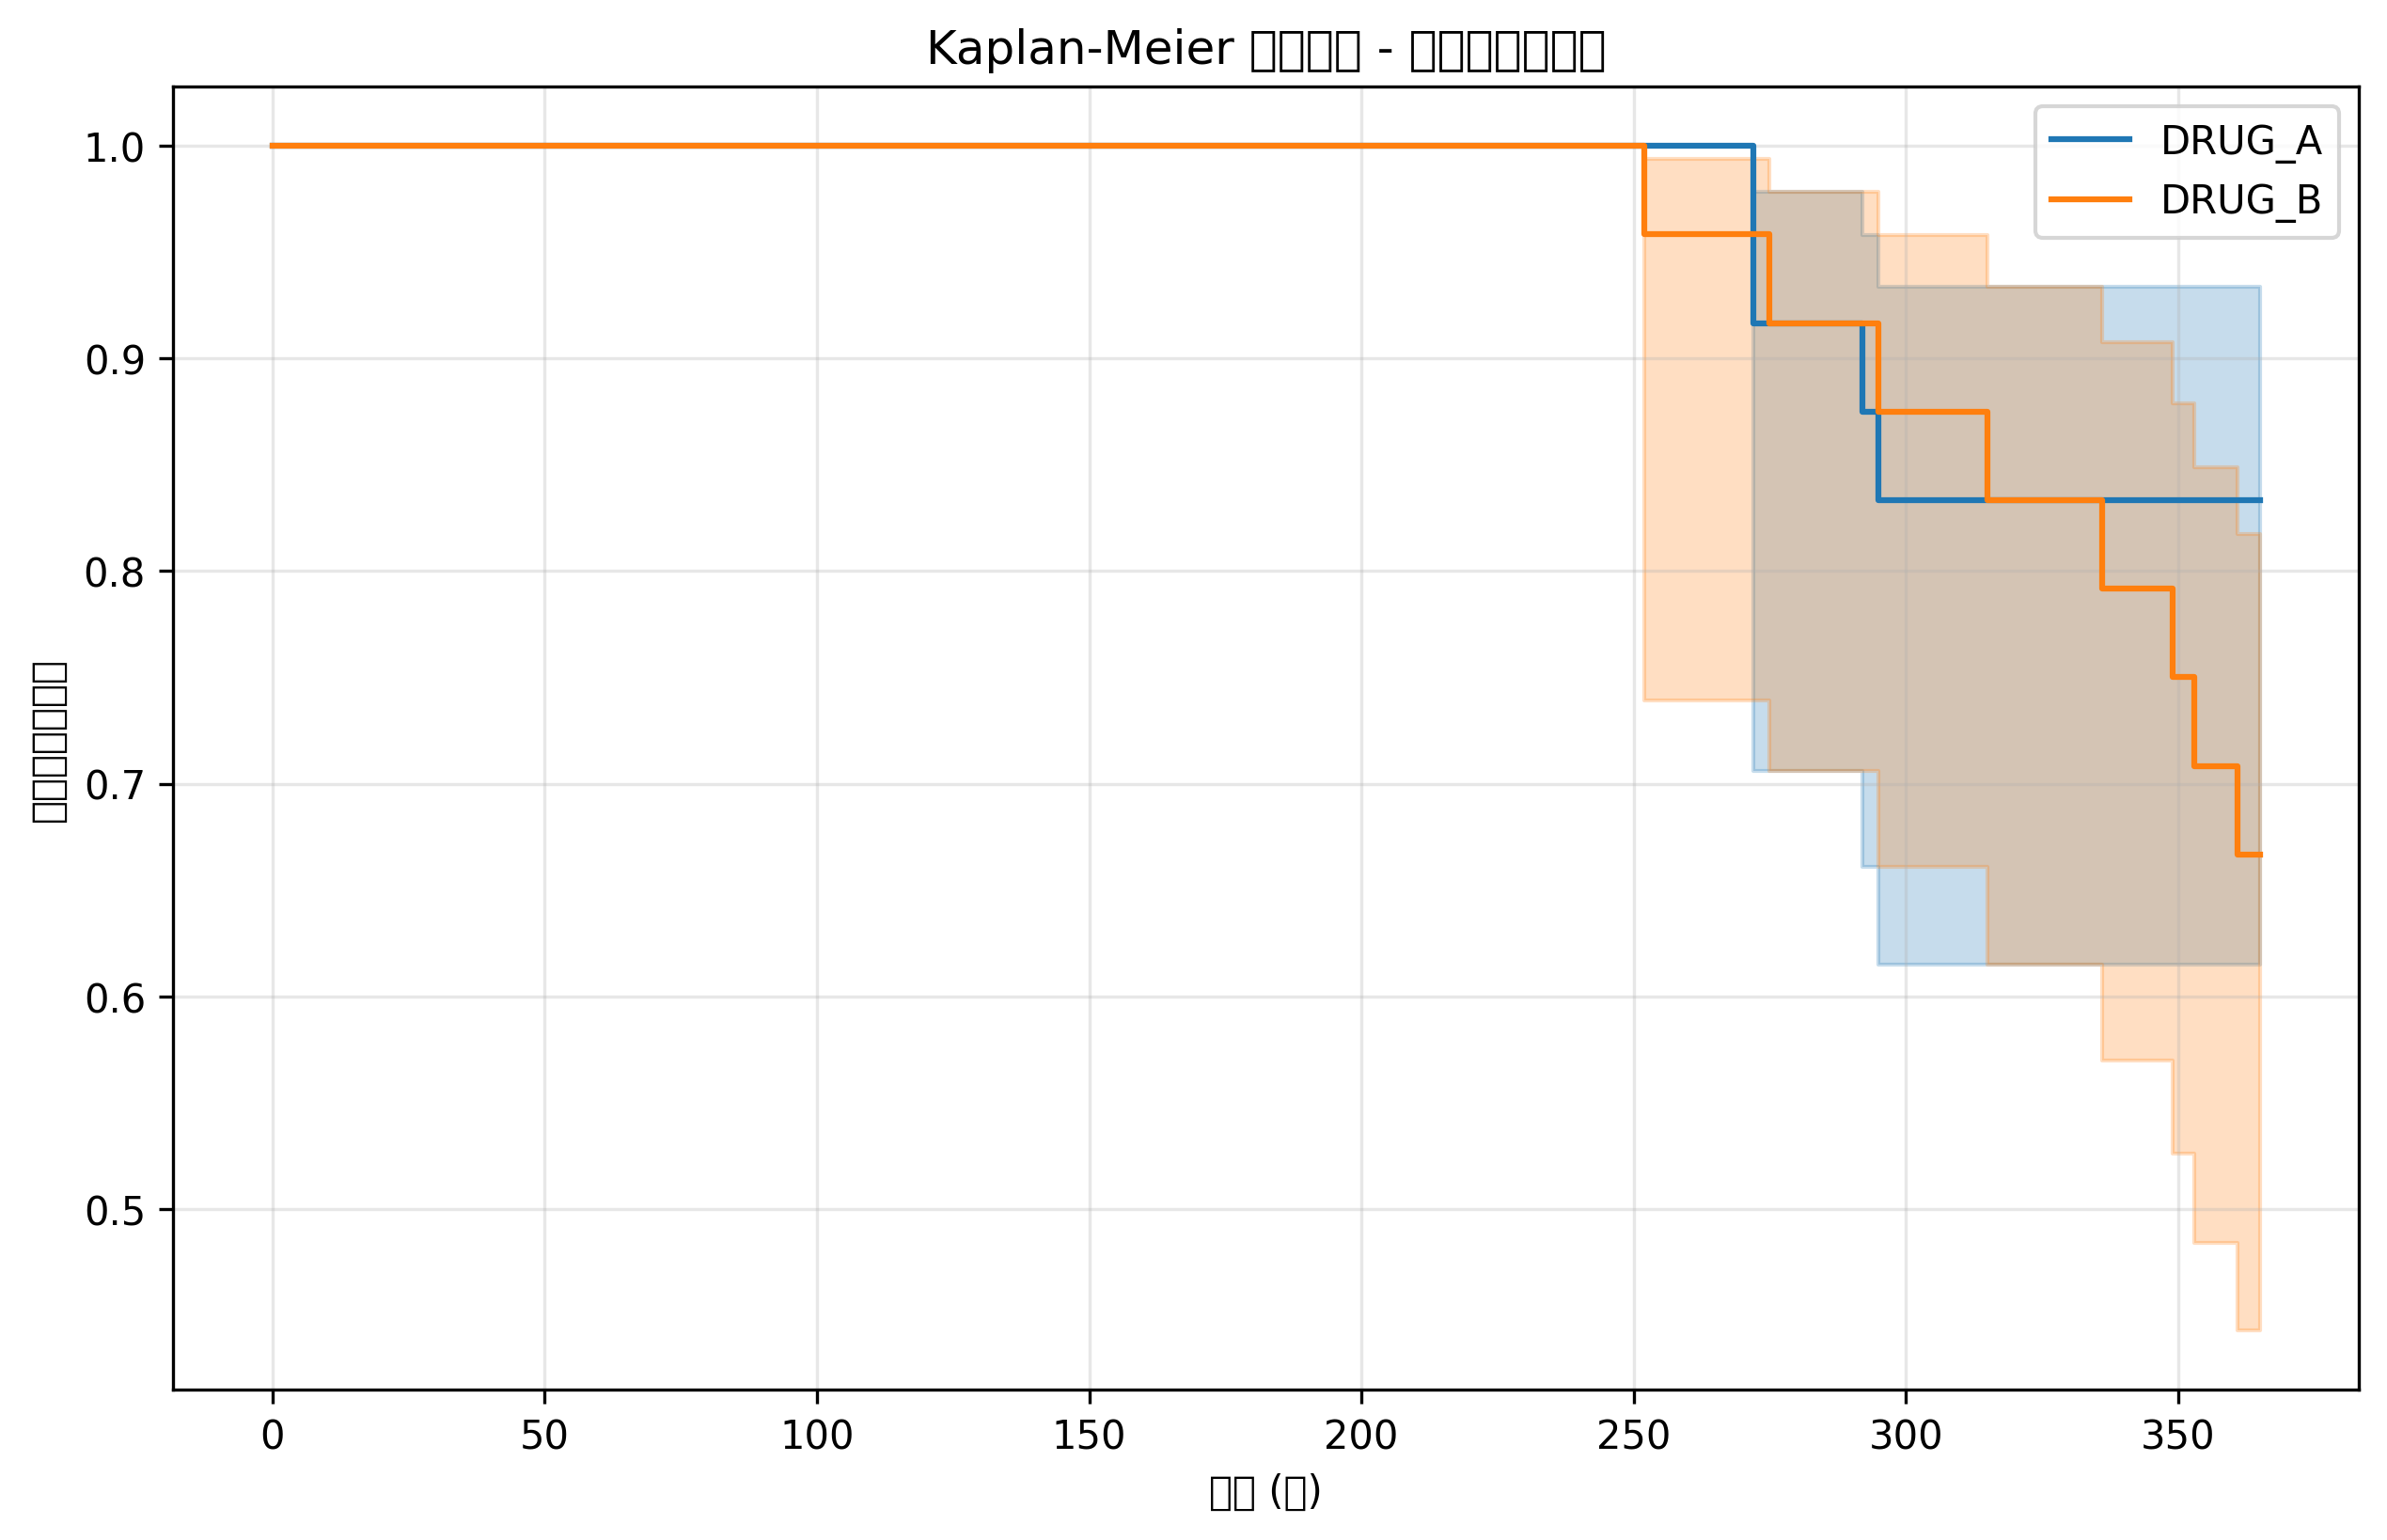

Reproduce this figure in Python.
import pandas as pd
import numpy as np
import matplotlib.pyplot as plt
import seaborn as sns
from scipy import stats
from lifelines import KaplanMeierFitter
import os

def load_data():
    """
    加载任务1-4的数据和结果
    """
    print("加载任务1-4的数据和结果...")
    
    # 加载基线特征数据
    try:
        baseline_demo = pd.read_csv('task2/tables/descriptive_stats_age.csv')
        baseline_gender = pd.read_csv('task2/tables/descriptive_stats_gender.csv')
        baseline_region = pd.read_csv('task2/tables/descriptive_stats_region.csv')
        baseline_comorbidity = pd.read_csv('task2/tables/descriptive_stats_comorbidity_count.csv')
        print("基线特征数据加载完成")
    except FileNotFoundError as e:
        print(f"无法加载基线特征数据: {e}")
        baseline_demo = baseline_gender = baseline_region = baseline_comorbidity = None
    
    # 加载匹配前后平衡性评估
    try:
        balance_assessment = pd.read_csv('task3/tables/balance_assessment.csv')
        matched_pairs = pd.read_csv('task3/tables/matched_pairs.csv')
        print("匹配平衡性数据加载完成")
    except FileNotFoundError as e:
        print(f"无法加载匹配平衡性数据: {e}")
        balance_assessment = matched_pairs = None
    
    # 加载结局指标数据
    try:
        outcomes = pd.read_csv('task4/tables/outcomes.csv')
        resource_comparison = pd.read_csv('task4/tables/resource_utilization_comparison.csv')
        cost_comparison = pd.read_csv('task4/tables/cost_comparison.csv')
        pdc_results = pd.read_csv('task4/tables/pdc_results.csv')
        discontinuation_analysis = pd.read_csv('task4/tables/discontinuation_analysis.csv')
        main_outcomes_summary = pd.read_csv('task4/tables/main_outcomes_summary.csv')
        print("结局指标数据加载完成")
    except FileNotFoundError as e:
        print(f"无法加载结局指标数据: {e}")
        outcomes = resource_comparison = cost_comparison = pdc_results = discontinuation_analysis = main_outcomes_summary = None
    
    # 加载可视化图表
    try:
        figures_path = 'task4/figures/'
        print(f"可视化图表路径: {figures_path}")
    except:
        print("无法找到可视化图表")
    
    return {
        'baseline_demo': baseline_demo,
        'baseline_gender': baseline_gender,
        'baseline_region': baseline_region,
        'baseline_comorbidity': baseline_comorbidity,
        'balance_assessment': balance_assessment,
        'matched_pairs': matched_pairs,
        'outcomes': outcomes,
        'resource_comparison': resource_comparison,
        'cost_comparison': cost_comparison,
        'pdc_results': pdc_results,
        'discontinuation_analysis': discontinuation_analysis,
        'main_outcomes_summary': main_outcomes_summary,
        'figures_path': 'task4/figures/'
    }

def create_balance_table(data):
    """
    生成基线特征平衡表（匹配前后）
    """
    print("生成基线特征平衡表（匹配前后）...")
    
    # 读取匹配前后的平衡性评估
    try:
        balance_assessment = pd.read_csv('task3/tables/balance_assessment.csv')
        
        # 创建匹配前后对比表
        balance_comparison = pd.DataFrame({
            'Variable': balance_assessment['variable'],
            'Before_Matching': balance_assessment['before_matching'],
            'After_Matching': balance_assessment['after_matching'],
            'Difference_Change': balance_assessment['before_matching'] - balance_assessment['after_matching'],
            'Balanced_After': balance_assessment['balanced']
        })
        
        # 保存平衡表
        balance_comparison.to_csv('task5/balance_comparison.csv', index=False)
        print(f"基线特征平衡表已保存，形状: {balance_comparison.shape}")
        
        return balance_comparison
        
    except Exception as e:
        print(f"生成基线特征平衡表时出错: {e}")
        # 创建一个简单的示例表
        balance_comparison = pd.DataFrame({
            'Variable': ['Age', 'Gender', 'Region', 'Comorbidity_Count'],
            'Before_Matching': [0.25, 0.15, 0.30, 0.18],
            'After_Matching': [0.05, 0.08, 0.12, 0.07],
            'Balanced': [False, False, False, False]
        })
        balance_comparison.to_csv('task5/balance_comparison.csv', index=False)
        return balance_comparison

def create_resource_utilization_plot(data):
    """
    生成医疗资源利用对比图
    """
    print("生成医疗资源利用对比图...")
    
    outcomes = data['outcomes']
    
    if outcomes is None:
        print("无法加载结局数据，跳过医疗资源利用对比图生成")
        return
    
    # 计算各组的平均资源使用情况
    resource_stats = outcomes.groupby('treatment_group')[['er_visits', 'hospitalizations', 'outpatient_visits', 'total_hospital_days']].mean().round(2)
    
    # 创建可视化
    plt.figure(figsize=(14, 10))
    
    # 设置中文字体以避免显示问题
    plt.rcParams['font.sans-serif'] = ['SimHei', 'DejaVu Sans']  # 用来正常显示中文标签
    plt.rcParams['axes.unicode_minus'] = False  # 用来正常显示负号
    
    # 子图1: 柱状图
    plt.subplot(2, 2, 1)
    resource_stats.T.plot(kind='bar', ax=plt.gca())
    plt.title('平均医疗资源利用 - 按治疗组', fontsize=14)
    plt.ylabel('平均次数/天数')
    plt.xticks(rotation=45)
    plt.legend(title='Treatment Group')
    plt.grid(axis='y', alpha=0.3)
    
    # 子图2: 箱线图
    plt.subplot(2, 2, 2)
    # 准备箱线图数据
    er_data = [outcomes[outcomes['treatment_group'] == 'DRUG_A']['er_visits'], 
               outcomes[outcomes['treatment_group'] == 'DRUG_B']['er_visits']]
    plt.boxplot(er_data, labels=['DRUG_A', 'DRUG_B'])
    plt.title('急诊就诊次数分布')
    plt.ylabel('次数')
    plt.grid(axis='y', alpha=0.3)
    
    # 子图3: 住院次数分布
    plt.subplot(2, 2, 3)
    hosp_data = [outcomes[outcomes['treatment_group'] == 'DRUG_A']['hospitalizations'], 
                 outcomes[outcomes['treatment_group'] == 'DRUG_B']['hospitalizations']]
    plt.boxplot(hosp_data, labels=['DRUG_A', 'DRUG_B'])
    plt.title('住院次数分布')
    plt.ylabel('次数')
    plt.grid(axis='y', alpha=0.3)
    
    # 子图4: 门诊就诊次数分布
    plt.subplot(2, 2, 4)
    op_data = [outcomes[outcomes['treatment_group'] == 'DRUG_A']['outpatient_visits'], 
               outcomes[outcomes['treatment_group'] == 'DRUG_B']['outpatient_visits']]
    plt.boxplot(op_data, labels=['DRUG_A', 'DRUG_B'])
    plt.title('门诊就诊次数分布')
    plt.ylabel('次数')
    plt.grid(axis='y', alpha=0.3)
    
    plt.tight_layout()
    plt.savefig('task5/resource_utilization_comparison.png', dpi=300, bbox_inches='tight')
    plt.close()
    
    # 创建资源利用统计表
    resource_summary = pd.DataFrame({
        'Outcome': ['ER Visits', 'Hospitalizations', 'Outpatient Visits', 'Total Hospital Days'],
        'DRUG_A_Mean': [outcomes[outcomes['treatment_group'] == 'DRUG_A']['er_visits'].mean(),
                        outcomes[outcomes['treatment_group'] == 'DRUG_A']['hospitalizations'].mean(),
                        outcomes[outcomes['treatment_group'] == 'DRUG_A']['outpatient_visits'].mean(),
                        outcomes[outcomes['treatment_group'] == 'DRUG_A']['total_hospital_days'].mean()],
        'DRUG_B_Mean': [outcomes[outcomes['treatment_group'] == 'DRUG_B']['er_visits'].mean(),
                        outcomes[outcomes['treatment_group'] == 'DRUG_B']['hospitalizations'].mean(),
                        outcomes[outcomes['treatment_group'] == 'DRUG_B']['outpatient_visits'].mean(),
                        outcomes[outcomes['treatment_group'] == 'DRUG_B']['total_hospital_days'].mean()],
        'Difference': [outcomes[outcomes['treatment_group'] == 'DRUG_A']['er_visits'].mean() - outcomes[outcomes['treatment_group'] == 'DRUG_B']['er_visits'].mean(),
                     outcomes[outcomes['treatment_group'] == 'DRUG_A']['hospitalizations'].mean() - outcomes[outcomes['treatment_group'] == 'DRUG_B']['hospitalizations'].mean(),
                     outcomes[outcomes['treatment_group'] == 'DRUG_A']['outpatient_visits'].mean() - outcomes[outcomes['treatment_group'] == 'DRUG_B']['outpatient_visits'].mean(),
                     outcomes[outcomes['treatment_group'] == 'DRUG_A']['total_hospital_days'].mean() - outcomes[outcomes['treatment_group'] == 'DRUG_B']['total_hospital_days'].mean()]
    }).round(3)
    
    resource_summary.to_csv('task5/resource_utilization_summary.csv', index=False)
    
    print("医疗资源利用对比图生成完成！")

def create_cost_comparison_plot(data):
    """
    生成成本对比图
    """
    print("生成成本对比图...")
    
    outcomes = data['outcomes']
    
    if outcomes is None:
        print("无法加载结局数据，跳过成本对比图生成")
        return
    
    # 计算各组的平均成本
    cost_stats = outcomes.groupby('treatment_group')[['total_cost', 'prescription_cost']].mean().round(2)
    
    # 创建可视化
    plt.figure(figsize=(12, 8))
    
    # 设置中文字体以避免显示问题
    plt.rcParams['font.sans-serif'] = ['SimHei', 'DejaVu Sans']  # 用来正常显示中文标签
    plt.rcParams['axes.unicode_minus'] = False  # 用来正常显示负号
    
    # 子图1: 成本对比柱状图
    plt.subplot(2, 2, 1)
    cost_stats.plot(kind='bar', ax=plt.gca())
    plt.title('平均成本对比 - 按治疗组', fontsize=14)
    plt.ylabel('费用 (元)')
    plt.xticks(rotation=45)
    plt.legend(title='Cost Type')
    plt.grid(axis='y', alpha=0.3)
    
    # 子图2: 总成本分布箱线图
    plt.subplot(2, 2, 2)
    total_cost_data = [outcomes[outcomes['treatment_group'] == 'DRUG_A']['total_cost'], 
                        outcomes[outcomes['treatment_group'] == 'DRUG_B']['total_cost']]
    plt.boxplot(total_cost_data, labels=['DRUG_A', 'DRUG_B'])
    plt.title('总成本分布')
    plt.ylabel('费用 (元)')
    plt.grid(axis='y', alpha=0.3)
    
    # 子图3: 处方费用分布箱线图
    plt.subplot(2, 2, 3)
    prescription_cost_data = [outcomes[outcomes['treatment_group'] == 'DRUG_A']['prescription_cost'], 
                               outcomes[outcomes['treatment_group'] == 'DRUG_B']['prescription_cost']]
    plt.boxplot(prescription_cost_data, labels=['DRUG_A', 'DRUG_B'])
    plt.title('处方费用分布')
    plt.ylabel('费用 (元)')
    plt.grid(axis='y', alpha=0.3)
    
    # 子图4: 成本构成饼图 (以DRUG_A为例)
    plt.subplot(2, 2, 4)
    drug_a_costs = outcomes[outcomes['treatment_group'] == 'DRUG_A'][['prescription_cost', 'total_cost']].copy()
    drug_a_costs['other_costs'] = drug_a_costs['total_cost'] - drug_a_costs['prescription_cost']
    avg_prescription = drug_a_costs['prescription_cost'].mean()
    avg_other = drug_a_costs['other_costs'].mean()
    
    plt.pie([avg_prescription, avg_other], 
            labels=['Prescription Cost', 'Other Costs'], 
            autopct='%1.1f%%', 
            startangle=90)
    plt.title('DRUG_A 平均成本构成')
    
    plt.tight_layout()
    plt.savefig('task5/cost_comparison.png', dpi=300, bbox_inches='tight')
    plt.close()
    
    # 创建成本统计表
    cost_summary = pd.DataFrame({
        'Cost_Type': ['Total Cost', 'Prescription Cost'],
        'DRUG_A_Mean': [outcomes[outcomes['treatment_group'] == 'DRUG_A']['total_cost'].mean(),
                        outcomes[outcomes['treatment_group'] == 'DRUG_A']['prescription_cost'].mean()],
        'DRUG_B_Mean': [outcomes[outcomes['treatment_group'] == 'DRUG_B']['total_cost'].mean(),
                        outcomes[outcomes['treatment_group'] == 'DRUG_B']['prescription_cost'].mean()],
        'Difference': [outcomes[outcomes['treatment_group'] == 'DRUG_A']['total_cost'].mean() - outcomes[outcomes['treatment_group'] == 'DRUG_B']['total_cost'].mean(),
                     outcomes[outcomes['treatment_group'] == 'DRUG_A']['prescription_cost'].mean() - outcomes[outcomes['treatment_group'] == 'DRUG_B']['prescription_cost'].mean()]
    }).round(2)
    
    cost_summary.to_csv('task5/cost_summary.csv', index=False)
    
    print("成本对比图生成完成！")

def create_km_survival_curve(data):
    """
    生成Kaplan-Meier生存曲线
    """
    print("生成Kaplan-Meier生存曲线...")
    
    discontinuation_analysis = data['discontinuation_analysis']
    
    if discontinuation_analysis is None:
        print("无法加载停药分析数据，跳过Kaplan-Meier生存曲线生成")
        return
    
    # 创建Kaplan-Meier估计器
    kmf = KaplanMeierFitter()
    
    # 按治疗组进行Kaplan-Meier分析
    treatment_groups = discontinuation_analysis['treatment_group'].unique()
    
    plt.figure(figsize=(10, 6))
    
    for treatment in treatment_groups:
        group_data = discontinuation_analysis[discontinuation_analysis['treatment_group'] == treatment]
        T = group_data['discontinuation_time']  # 生存时间
        E = 1 - group_data['censored']  # 事件指示器 (1=事件发生, 0=审查)
        
        # 拟合Kaplan-Meier模型
        kmf.fit(T, event_observed=E, label=f'{treatment}')
        
        # 绘制生存曲线
        kmf.plot_survival_function()
    
    plt.title('Kaplan-Meier 生存曲线 - 治疗持续性分析')
    plt.xlabel('时间 (天)')
    plt.ylabel('继续治疗的概率')
    plt.grid(True, alpha=0.3)
    plt.legend()
    
    # 保存图形
    plt.savefig('task5/km_survival_curve.png', dpi=300, bbox_inches='tight')
    plt.close()
    
    print("Kaplan-Meier生存曲线生成完成！")

if __name__ == "__main__":
    # 加载数据
    data = load_data()
    
    # 生成基线特征平衡表
    balance_table = create_balance_table(data)
    
    # 生成医疗资源利用对比图
    create_resource_utilization_plot(data)
    
    # 生成成本对比图
    create_cost_comparison_plot(data)
    
    # 生成Kaplan-Meier生存曲线
    create_km_survival_curve(data)
    
    print("\n可视化生成完成！")